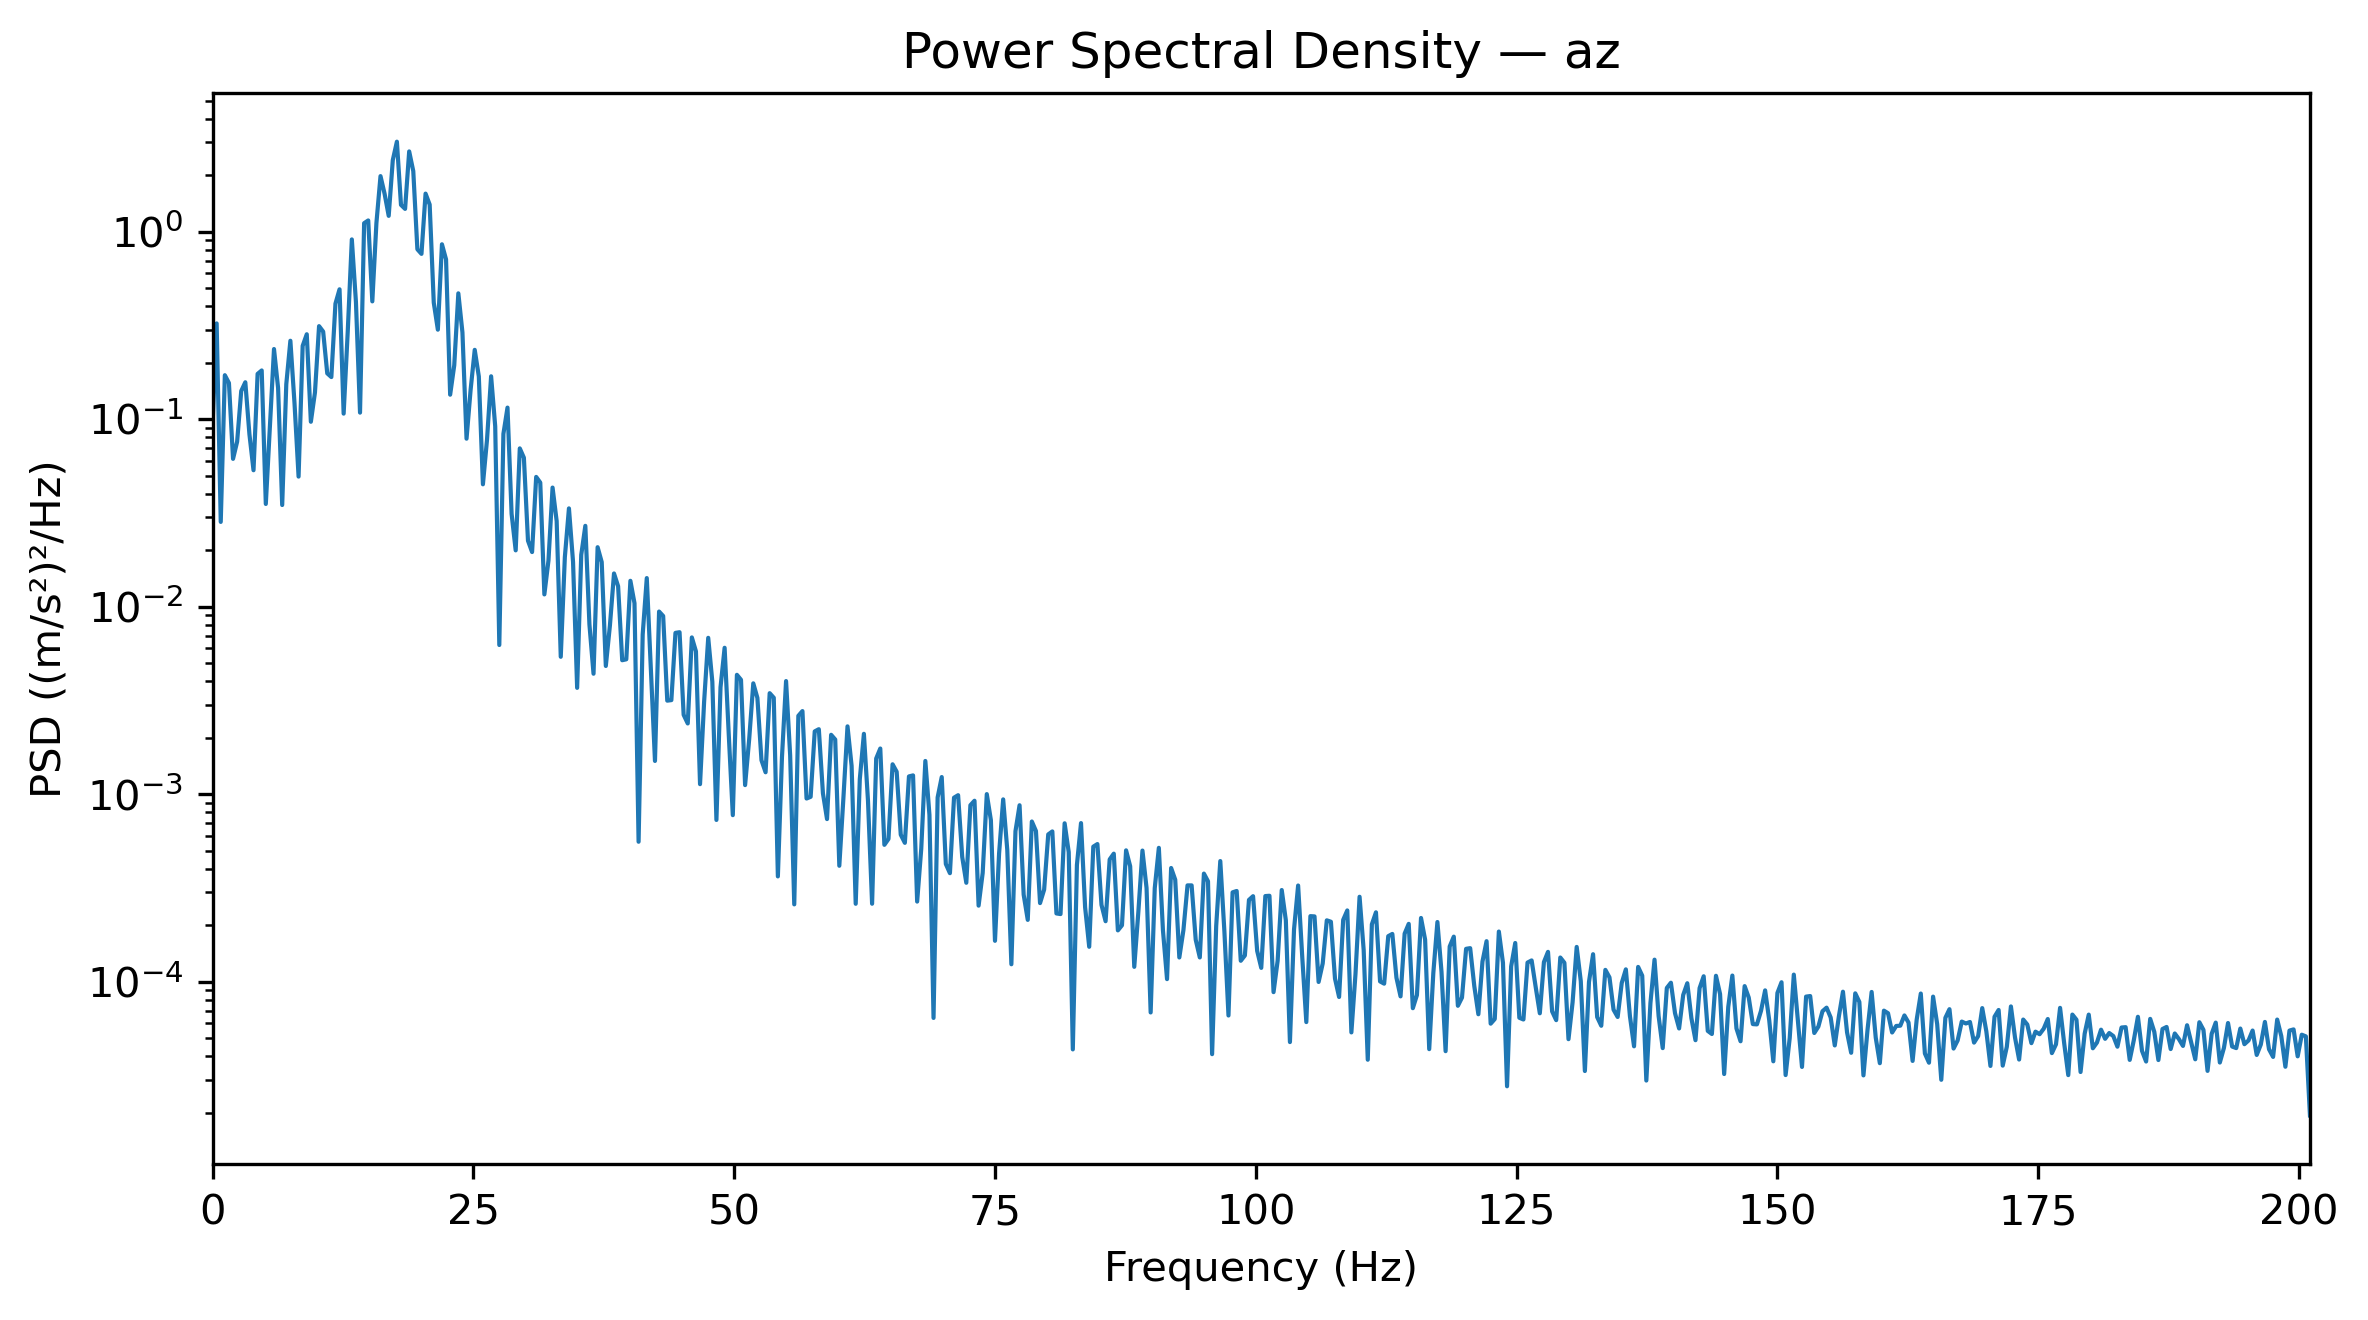

The file beside this chart, header and first rows:
Frequency_Hz, PSD_(m_s2)^2_per_Hz
0.0, 0.09251
0.3927, 0.3245
0.7854, 0.02834
1.178, 0.1718
1.571, 0.1561
1.963, 0.06148
2.356, 0.07589
2.749, 0.1415
3.141, 0.1575
3.534, 0.08325
3.927, 0.05346
4.319, 0.1746
4.712, 0.1821
5.105, 0.03533
5.497, 0.09145
5.89, 0.2369
6.283, 0.1467
6.675, 0.03488
7.068, 0.1538
7.461, 0.2622
7.854, 0.1224
8.246, 0.04944
8.639, 0.2463
9.032, 0.284
9.424, 0.09696
9.817, 0.139
10.21, 0.3138
10.6, 0.2935
10.99, 0.1757
11.39, 0.1679
11.78, 0.4134
12.17, 0.4932
12.57, 0.1071
12.96, 0.2933
13.35, 0.9104
13.74, 0.423
14.14, 0.1085
14.53, 1.111
14.92, 1.149
15.31, 0.4253
15.71, 1.112
16.1, 1.98
16.49, 1.594
16.89, 1.216
17.28, 2.411
17.67, 3.023
18.06, 1.391
18.46, 1.324
18.85, 2.682
19.24, 2.105
19.63, 0.8065
20.03, 0.7622
20.42, 1.597
20.81, 1.396
21.2, 0.4188
21.6, 0.3004
21.99, 0.8573
22.38, 0.7117
22.78, 0.1352
23.17, 0.1939
... 453 more rows
